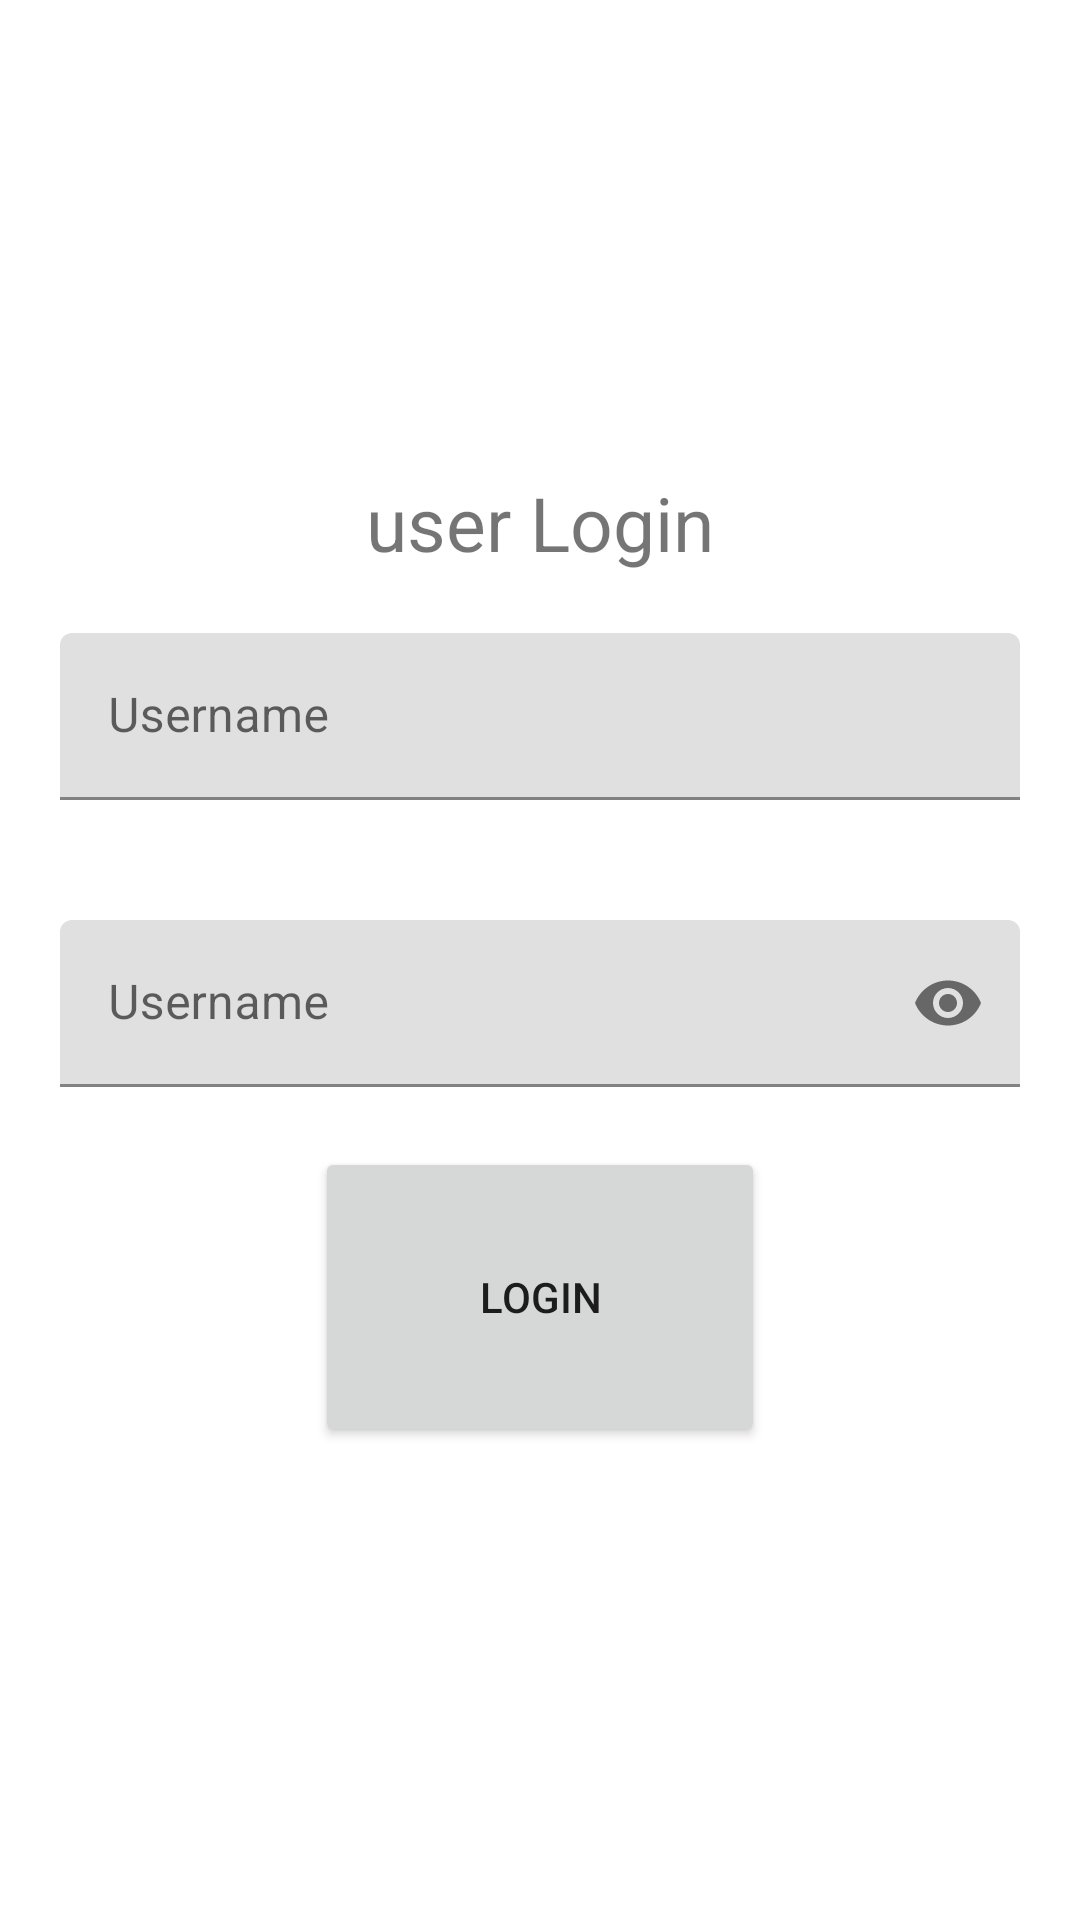

Produce the Android XML layout that renders to this screen, including the resource entries it uses.
<!-- AndroidManifest.xml: application theme Theme.UserResponce -->
<!-- res/layout/activity_login.xml -->
<RelativeLayout tools:context=".Login"
    android:layout_height="match_parent"
    android:layout_width="match_parent"
    android:gravity="center"
    xmlns:android="http://schemas.android.com/apk/res/android"
    xmlns:tools="http://schemas.android.com/tools"
    xmlns:app="http://schemas.android.com/apk/res-auto">
    <TextView
        android:layout_width="match_parent"
        android:text="user Login"
        android:textSize="25sp"
        android:id="@+id/title"
        android:textAlignment="center"
        android:layout_height="wrap_content" />

    <com.google.android.material.textfield.TextInputLayout
        android:layout_width="match_parent"
        android:id="@+id/mail"
        android:layout_margin="20dp"
        android:layout_below="@+id/title"
        android:hint="Username"
        android:layout_height="wrap_content" >
        <com.google.android.material.textfield.TextInputEditText
            android:layout_width="match_parent"
            android:id="@+id/et_email"
            android:layout_height="wrap_content" />
    </com.google.android.material.textfield.TextInputLayout>

    <com.google.android.material.textfield.TextInputLayout
        android:layout_width="match_parent"
        android:id="@+id/pass"
        android:layout_margin="20dp"
        app:passwordToggleEnabled="true"
        android:layout_below="@+id/mail"
        android:hint="Username"
        android:layout_height="wrap_content" >
        <com.google.android.material.textfield.TextInputEditText
            android:layout_width="match_parent"
            android:id="@+id/et_password"
            android:inputType="textPassword"
            android:onClick="UserLogin"    android:layout_height="wrap_content" />
    </com.google.android.material.textfield.TextInputLayout>

    <Button
        android:layout_width="150dp"
        android:layout_below="@+id/pass"
        android:id="@+id/login"
        android:onClick="UserLogin"
        android:text="Login"
        android:layout_centerHorizontal="true"
        android:layout_height="100dp" />
</RelativeLayout>
<!-- resources referenced by this layout -->
<resources>
  <style name="Theme.UserResponce" parent="Theme.MaterialComponents.DayNight.DarkActionBar">
          
          <item name="colorPrimary">@color/purple_500</item>
          <item name="colorPrimaryVariant">@color/purple_700</item>
          <item name="colorOnPrimary">@color/white</item>
          
          <item name="colorSecondary">@color/teal_200</item>
          <item name="colorSecondaryVariant">@color/teal_700</item>
          <item name="colorOnSecondary">@color/black</item>
          
          <item name="android:statusBarColor" tools:targetApi="l">?attr/colorPrimaryVariant</item>
          
      </style>
  <!-- not gathered from this repository: default colours our renderer supplied (Android Studio template values) -->
  <color name="purple_500">#FF6200EE</color>
  <color name="purple_700">#FF3700B3</color>
  <color name="teal_200">#FF03DAC5</color>
  <color name="teal_700">#FF018786</color>
  <color name="black">#FF000000</color>
  <color name="white">#FFFFFFFF</color>
</resources>
